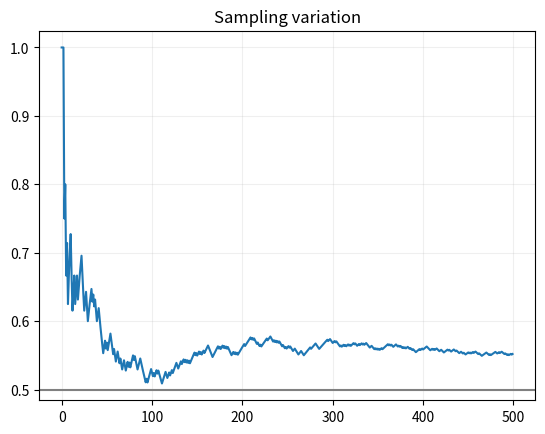

Recreate this plot in Python.
IRIS_CSV = "sepal_length,sepal_width,petal_length,petal_width,species\n5.1,3.5,1.4,0.2,Iris-setosa\n4.9,3.0,1.4,0.2,Iris-setosa\n4.7,3.2,1.3,0.2,Iris-setosa\n4.6,3.1,1.5,0.2,Iris-setosa\n5.0,3.6,1.4,0.2,Iris-setosa\n5.4,3.9,1.7,0.4,Iris-setosa\n4.6,3.4,1.4,0.3,Iris-setosa\n5.0,3.4,1.5,0.2,Iris-setosa\n4.4,2.9,1.4,0.2,Iris-setosa\n4.9,3.1,1.5,0.1,Iris-setosa\n5.4,3.7,1.5,0.2,Iris-setosa\n4.8,3.4,1.6,0.2,Iris-setosa\n4.8,3.0,1.4,0.1,Iris-setosa\n4.3,3.0,1.1,0.1,Iris-setosa\n5.8,4.0,1.2,0.2,Iris-setosa\n5.7,4.4,1.5,0.4,Iris-setosa\n5.4,3.9,1.3,0.4,Iris-setosa\n5.1,3.5,1.4,0.3,Iris-setosa\n5.7,3.8,1.7,0.3,Iris-setosa\n5.1,3.8,1.5,0.3,Iris-setosa\n5.4,3.4,1.7,0.2,Iris-setosa\n5.1,3.7,1.5,0.4,Iris-setosa\n4.6,3.6,1.0,0.2,Iris-setosa\n5.1,3.3,1.7,0.5,Iris-setosa\n4.8,3.4,1.9,0.2,Iris-setosa\n5.0,3.0,1.6,0.2,Iris-setosa\n5.0,3.4,1.6,0.4,Iris-setosa\n5.2,3.5,1.5,0.2,Iris-setosa\n5.2,3.4,1.4,0.2,Iris-setosa\n4.7,3.2,1.6,0.2,Iris-setosa\n4.8,3.1,1.6,0.2,Iris-setosa\n5.4,3.4,1.5,0.4,Iris-setosa\n5.2,4.1,1.5,0.1,Iris-setosa\n5.5,4.2,1.4,0.2,Iris-setosa\n4.9,3.1,1.5,0.1,Iris-setosa\n5.0,3.2,1.2,0.2,Iris-setosa\n5.5,3.5,1.3,0.2,Iris-setosa\n4.9,3.1,1.5,0.1,Iris-setosa\n4.4,3.0,1.3,0.2,Iris-setosa\n5.1,3.4,1.5,0.2,Iris-setosa\n5.0,3.5,1.3,0.3,Iris-setosa\n4.5,2.3,1.3,0.3,Iris-setosa\n4.4,3.2,1.3,0.2,Iris-setosa\n5.0,3.5,1.6,0.6,Iris-setosa\n5.1,3.8,1.9,0.4,Iris-setosa\n4.8,3.0,1.4,0.3,Iris-setosa\n5.1,3.8,1.6,0.2,Iris-setosa\n4.6,3.2,1.4,0.2,Iris-setosa\n5.3,3.7,1.5,0.2,Iris-setosa\n5.0,3.3,1.4,0.2,Iris-setosa\n7.0,3.2,4.7,1.4,Iris-versicolor\n6.4,3.2,4.5,1.5,Iris-versicolor\n6.9,3.1,4.9,1.5,Iris-versicolor\n5.5,2.3,4.0,1.3,Iris-versicolor\n6.5,2.8,4.6,1.5,Iris-versicolor\n5.7,2.8,4.5,1.3,Iris-versicolor\n6.3,3.3,4.7,1.6,Iris-versicolor\n4.9,2.4,3.3,1.0,Iris-versicolor\n6.6,2.9,4.6,1.3,Iris-versicolor\n5.2,2.7,3.9,1.4,Iris-versicolor\n5.0,2.0,3.5,1.0,Iris-versicolor\n5.9,3.0,4.2,1.5,Iris-versicolor\n6.0,2.2,4.0,1.0,Iris-versicolor\n6.1,2.9,4.7,1.4,Iris-versicolor\n5.6,2.9,3.6,1.3,Iris-versicolor\n6.7,3.1,4.4,1.4,Iris-versicolor\n5.6,3.0,4.5,1.5,Iris-versicolor\n5.8,2.7,4.1,1.0,Iris-versicolor\n6.2,2.2,4.5,1.5,Iris-versicolor\n5.6,2.5,3.9,1.1,Iris-versicolor\n5.9,3.2,4.8,1.8,Iris-versicolor\n6.1,2.8,4.0,1.3,Iris-versicolor\n6.3,2.5,4.9,1.5,Iris-versicolor\n6.1,2.8,4.7,1.2,Iris-versicolor\n6.4,2.9,4.3,1.3,Iris-versicolor\n6.6,3.0,4.4,1.4,Iris-versicolor\n6.8,2.8,4.8,1.4,Iris-versicolor\n6.7,3.0,5.0,1.7,Iris-versicolor\n6.0,2.9,4.5,1.5,Iris-versicolor\n5.7,2.6,3.5,1.0,Iris-versicolor\n5.5,2.4,3.8,1.1,Iris-versicolor\n5.5,2.4,3.7,1.0,Iris-versicolor\n5.8,2.7,3.9,1.2,Iris-versicolor\n6.0,2.7,5.1,1.6,Iris-versicolor\n5.4,3.0,4.5,1.5,Iris-versicolor\n6.0,3.4,4.5,1.6,Iris-versicolor\n6.7,3.1,4.7,1.5,Iris-versicolor\n6.3,2.3,4.4,1.3,Iris-versicolor\n5.6,3.0,4.1,1.3,Iris-versicolor\n5.5,2.5,4.0,1.3,Iris-versicolor\n5.5,2.6,4.4,1.2,Iris-versicolor\n6.1,3.0,4.6,1.4,Iris-versicolor\n5.8,2.6,4.0,1.2,Iris-versicolor\n5.0,2.3,3.3,1.0,Iris-versicolor\n5.6,2.7,4.2,1.3,Iris-versicolor\n5.7,3.0,4.2,1.2,Iris-versicolor\n5.7,2.9,4.2,1.3,Iris-versicolor\n6.2,2.9,4.3,1.3,Iris-versicolor\n5.1,2.5,3.0,1.1,Iris-versicolor\n5.7,2.8,4.1,1.3,Iris-versicolor\n6.3,3.3,6.0,2.5,Iris-virginica\n5.8,2.7,5.1,1.9,Iris-virginica\n7.1,3.0,5.9,2.1,Iris-virginica\n6.3,2.9,5.6,1.8,Iris-virginica\n6.5,3.0,5.8,2.2,Iris-virginica\n7.6,3.0,6.6,2.1,Iris-virginica\n4.9,2.5,4.5,1.7,Iris-virginica\n7.3,2.9,6.3,1.8,Iris-virginica\n6.7,2.5,5.8,1.8,Iris-virginica\n7.2,3.6,6.1,2.5,Iris-virginica\n6.5,3.2,5.1,2.0,Iris-virginica\n6.4,2.7,5.3,1.9,Iris-virginica\n6.8,3.0,5.5,2.1,Iris-virginica\n5.7,2.5,5.0,2.0,Iris-virginica\n5.8,2.8,5.1,2.4,Iris-virginica\n6.4,3.2,5.3,2.3,Iris-virginica\n6.5,3.0,5.5,1.8,Iris-virginica\n7.7,3.8,6.7,2.2,Iris-virginica\n7.7,2.6,6.9,2.3,Iris-virginica\n6.0,2.2,5.0,1.5,Iris-virginica\n6.9,3.2,5.7,2.3,Iris-virginica\n5.6,2.8,4.9,2.0,Iris-virginica\n7.7,2.8,6.7,2.0,Iris-virginica\n6.3,2.7,4.9,1.8,Iris-virginica\n6.7,3.3,5.7,2.1,Iris-virginica\n7.2,3.2,6.0,1.8,Iris-virginica\n6.2,2.8,4.8,1.8,Iris-virginica\n6.1,3.0,4.9,1.8,Iris-virginica\n6.4,2.8,5.6,2.1,Iris-virginica\n7.2,3.0,5.8,1.6,Iris-virginica\n7.4,2.8,6.1,1.9,Iris-virginica\n7.9,3.8,6.4,2.0,Iris-virginica\n6.4,2.8,5.6,2.2,Iris-virginica\n6.3,2.8,5.1,1.5,Iris-virginica\n6.1,2.6,5.6,1.4,Iris-virginica\n7.7,3.0,6.1,2.3,Iris-virginica\n6.3,3.4,5.6,2.4,Iris-virginica\n6.4,3.1,5.5,1.8,Iris-virginica\n6.0,3.0,4.8,1.8,Iris-virginica\n6.9,3.1,5.4,2.1,Iris-virginica\n6.7,3.1,5.6,2.4,Iris-virginica\n6.9,3.1,5.1,2.3,Iris-virginica\n5.8,2.7,5.1,1.9,Iris-virginica\n6.8,3.2,5.9,2.3,Iris-virginica\n6.7,3.3,5.7,2.5,Iris-virginica\n6.7,3.0,5.2,2.3,Iris-virginica\n6.3,2.5,5.0,1.9,Iris-virginica\n6.5,3.0,5.2,2.0,Iris-virginica\n6.2,3.4,5.4,2.3,Iris-virginica\n5.9,3.0,5.1,1.8,Iris-virginica\n"
# Shared teaching helpers. Small CPU-only datasets; NumPy + Matplotlib.
import csv, io, math
import numpy as np
import matplotlib.pyplot as plt
plt.rcParams.update({'figure.dpi': 105, 'font.size': 10, 'axes.grid': True, 'grid.alpha': .2})
np.set_printoptions(precision=4, suppress=True)

def softmax(x, axis=-1, temperature=1.):
    z=np.asarray(x,dtype=float)/temperature
    z=z-np.max(z,axis=axis,keepdims=True)
    p=np.exp(z)
    return p/p.sum(axis=axis,keepdims=True)

def sigmoid(x):
    return 1/(1+np.exp(-np.clip(x,-40,40)))

def mse(y,p): return float(np.mean((np.asarray(p)-y)**2))
def accuracy(y,p): return float(np.mean(np.asarray(y)==p))
def gini(y):
    _,c=np.unique(y,return_counts=True)
    return 1-float(np.sum((c/len(y))**2))
def cosine(a,b):
    a,b=np.asarray(a),np.asarray(b)
    return float(a@b/(np.linalg.norm(a)*np.linalg.norm(b)))

def study_data():
    i=np.arange(24); x=np.round(.6+i*.36,2)
    y=np.round(21+7.5*x+np.sin(i*2.9)*7+np.cos(i*1.3)*3,1)
    return x[:,None],y

def split_indices(n,ratio=.8,seed=2026):
    order=list(range(n)); s=seed
    for i in range(n-1,0,-1):
        s=(1664525*s+1013904223)&0xffffffff
        j=int(s/4294967296*(i+1));order[i],order[j]=order[j],order[i]
    cut=max(2,min(n-2,int(n*ratio)))
    return np.array(order[:cut]),np.array(order[cut:])

def design_matrix(X,train,normalize=True):
    mu=X[train].mean(0) if normalize else np.zeros(X.shape[1])
    sd=X[train].std(0) if normalize else np.ones(X.shape[1])
    sd=np.where(sd>0,sd,1)
    return np.column_stack([np.ones(len(X)),(X-mu)/sd]),mu,sd

def fit(X,y,alpha=.05,epochs=400,normalize=True,ratio=.8):
    train,test=split_indices(len(y),ratio)
    Z,mu,sd=design_matrix(X,train,normalize)
    theta=np.zeros(Z.shape[1]);h=[theta.copy()]
    initial=mse(y[train],Z[train]@theta)
    for _ in range(epochs):
        grad=2/len(train)*Z[train].T@(Z[train]@theta-y[train])
        new=theta-alpha*grad
        loss=mse(y[train],Z[train]@new)
        if not np.isfinite(loss) or loss>max(initial,1)*1e10: break
        theta=new;h.append(theta.copy())
    h=np.array(h)
    return dict(theta=theta,history=h,Z=Z,mu=mu,sd=sd,train=train,test=test,
                train_mse=np.mean((Z[train]@h.T-y[train,None])**2,axis=0),
                test_mse=np.mean((Z[test]@h.T-y[test,None])**2,axis=0))

def raw_coefficients(theta,mu,sd):
    w=theta[1:]/sd
    return np.r_[theta[0]-w@mu,w]

def plot_regression(X,y,model):
    order=np.argsort(X[:,0]); fig,ax=plt.subplots(figsize=(6,3.2))
    ax.scatter(X[:,0],y,c='#238b83',label='Observed')
    ax.plot(X[order,0],(model['Z']@model['theta'])[order],c='#c4825a',label='Predicted')
    ax.set(xlabel='x1',ylabel='y');ax.legend();plt.show()

def iris_data():
    rows=list(csv.DictReader(io.StringIO(IRIS_CSV)))
    names=['sepal_length','sepal_width','petal_length','petal_width']
    X=np.array([[float(r[k]) for k in names] for r in rows])
    y=np.array([{'Iris-setosa':0,'Iris-versicolor':1,'Iris-virginica':2}[r['species']] for r in rows])
    return X,y,names

def iris_split(y):
    # The same stratified partitions are used throughout the project.
    rng=np.random.default_rng(2026);tr=[];va=[];te=[]
    for c in np.unique(y):
        idx=rng.permutation(np.flatnonzero(y==c))
        tr.extend(idx[:30]);va.extend(idx[30:40]);te.extend(idx[40:])
    return np.array(tr),np.array(va),np.array(te)

def standardize_train(X,train):
    mu=X[train].mean(0);sd=X[train].std(0);sd=np.where(sd>0,sd,1)
    return (X-mu)/sd,mu,sd

def knn_predict(X,y,Q,k=5):
    dist=np.sum((np.asarray(Q)[:,None,:]-np.asarray(X)[None,:,:])**2,axis=2)
    idx=np.argsort(dist,axis=1)[:,:k]
    return np.array([np.bincount(y[n].astype(int)).argmax() for n in idx])

def train_tree(X,y,depth=3):
    node={'label':int(np.bincount(y.astype(int)).argmax())}
    if depth==0 or len(np.unique(y))==1: return node
    best=None
    for j in range(X.shape[1]):
        values=np.unique(X[:,j]);thresholds=(values[:-1]+values[1:])/2
        for t in thresholds:
            mask=X[:,j]<=t
            if mask.sum()<2 or (~mask).sum()<2:continue
            cost=mask.mean()*gini(y[mask])+(~mask).mean()*gini(y[~mask])
            if best is None or cost<best[0]:best=(cost,j,t,mask)
    if best is None:return node
    _,j,t,mask=best
    node.update(feature=j,threshold=float(t),left=train_tree(X[mask],y[mask],depth-1),right=train_tree(X[~mask],y[~mask],depth-1))
    return node

def tree_predict(tree,Q):
    def one(x,node):
        if 'feature' not in node:return node['label']
        return one(x,node['left'] if x[node['feature']]<=node['threshold'] else node['right'])
    return np.array([one(x,tree) for x in Q])

def confusion(y,p,classes=None):
    classes=np.unique(y) if classes is None else np.asarray(classes)
    return np.array([[np.sum((y==a)&(p==b)) for b in classes] for a in classes])

def macro_f1(y,p):
    values=[]
    for c in np.unique(y):
        tp=np.sum((y==c)&(p==c));fp=np.sum((y!=c)&(p==c));fn=np.sum((y==c)&(p!=c))
        values.append(2*tp/(2*tp+fp+fn) if 2*tp+fp+fn else 0)
    return float(np.mean(values))

def logistic_fit(X,y,epochs=400,lr=.15):
    mu=X.mean(0);sd=np.where(X.std(0)>0,X.std(0),1)
    Z=np.column_stack([np.ones(len(X)),(X-mu)/sd]);w=np.zeros(Z.shape[1]);loss=[]
    for _ in range(epochs):
        p=sigmoid(Z@w)
        loss.append(-np.mean(y*np.log(p+1e-10)+(1-y)*np.log(1-p+1e-10)))
        w-=lr/len(y)*Z.T@(p-y)
    return {'w':w,'mu':mu,'sd':sd,'loss':np.array(loss)}

def logistic_predict(model,X):
    Z=np.column_stack([np.ones(len(X)),(X-model['mu'])/model['sd']])
    return sigmoid(Z@model['w'])

def moons(n=120,seed=5):
    rng=np.random.default_rng(seed);t=np.linspace(0,np.pi,n//2)
    X=np.vstack([np.c_[np.cos(t),np.sin(t)],np.c_[1-np.cos(t),.5-np.sin(t)]])
    return X+rng.normal(0,.08,X.shape),np.r_[np.zeros(n//2),np.ones(n//2)].astype(int)

def train_mlp(X,y,hidden=6,epochs=650,lr=.12,seed=2):
    rng=np.random.default_rng(seed);W=rng.normal(0,.6,(X.shape[1],hidden));b=np.zeros(hidden)
    V=rng.normal(0,.6,(hidden,1));c=np.zeros(1);loss=[]
    for _ in range(epochs):
        H=np.tanh(X@W+b);p=sigmoid(H@V+c).ravel()
        loss.append(-np.mean(y*np.log(p+1e-10)+(1-y)*np.log(1-p+1e-10)))
        delta=(p-y)[:,None]/len(y);gV=H.T@delta;gc=delta.sum(0)
        dh=(delta@V.T)*(1-H**2);gW=X.T@dh;gb=dh.sum(0)
        W-=lr*gW;b-=lr*gb;V-=lr*gV;c-=lr*gc
    return dict(W=W,b=b,V=V,c=c,loss=np.array(loss))

def mlp_predict(model,X):
    return sigmoid(np.tanh(X@model['W']+model['b'])@model['V']+model['c']).ravel()

def plot_boundary(X,y,predict,title):
    a=np.linspace(X[:,0].min()-.3,X[:,0].max()+.3,70)
    b=np.linspace(X[:,1].min()-.3,X[:,1].max()+.3,70)
    xx,yy=np.meshgrid(a,b);zz=np.asarray(predict(np.c_[xx.ravel(),yy.ravel()])).reshape(xx.shape)
    fig,ax=plt.subplots(figsize=(6,3.8));ax.contourf(xx,yy,zz,levels=10,alpha=.35,cmap='cool')
    ax.scatter(X[:,0],X[:,1],c=y,cmap='cool',s=15,edgecolor='white',linewidth=.3)
    ax.set(title=title,xlabel='x1',ylabel='x2');plt.show()

def kmeans(X,k=3,steps=15,seed=1):
    rng=np.random.default_rng(seed);centers=X[rng.choice(len(X),k,replace=False)].copy();hist=[]
    for _ in range(steps):
        labels=((X[:,None,:]-centers[None,:,:])**2).sum(2).argmin(1)
        centers=np.array([X[labels==j].mean(0) if np.any(labels==j) else centers[j] for j in range(k)])
        hist.append(centers.copy())
    labels=((X[:,None,:]-centers[None,:,:])**2).sum(2).argmin(1)
    return centers,labels,hist

def pca_project(X,k=2):
    mu=X.mean(0);_,s,V=np.linalg.svd(X-mu,full_matrices=False)
    return (X-mu)@V[:k].T,V[:k],mu,s*s/(s*s).sum()

def conv_valid(image,kernel):
    h,w=image.shape;kh,kw=kernel.shape
    return np.array([[np.sum(image[i:i+kh,j:j+kw]*kernel) for j in range(w-kw+1)] for i in range(h-kh+1)])

def bandit(epsilon=.1,steps=300,seed=1):
    rng=np.random.default_rng(seed);means=np.array([.2,.5,.8]);Q=np.zeros(3);counts=np.zeros(3,int);rewards=[]
    for _ in range(steps):
        a=int(rng.integers(3)) if rng.random()<epsilon else int(Q.argmax())
        r=float(rng.random()<means[a]);counts[a]+=1;Q[a]+=(r-Q[a])/counts[a];rewards.append(r)
    return np.cumsum(rewards)/np.arange(1,steps+1),Q,counts

print('Dữ liệu và các hàm mẫu đã sẵn sàng. Đọc mã của hàm khi cần hiểu cách tính.')


values=np.array([1.,2.,3.,4.,100.])
rng=np.random.default_rng(4)
samples=rng.binomial(1,.5,size=500)
plt.plot(np.cumsum(samples)/np.arange(1,501));plt.axhline(.5,color='gray');plt.title('Sampling variation');plt.show()

# Trả về [mean, median] cho values, rồi giải thích đại lượng nào nhạy với ngoại lệ hơn.
# Hoàn thành answer; dùng Gợi ý nếu vướng.
answer = None

if answer is None:
    print('CHƯA HOÀN THÀNH: điền answer rồi chạy lại ô này.')
else:
    assert np.allclose(answer,[22.,3.])
    print('ĐẠT: kết quả bài B khớp kiểm tra. Hãy tự giải thích cách tính.')
